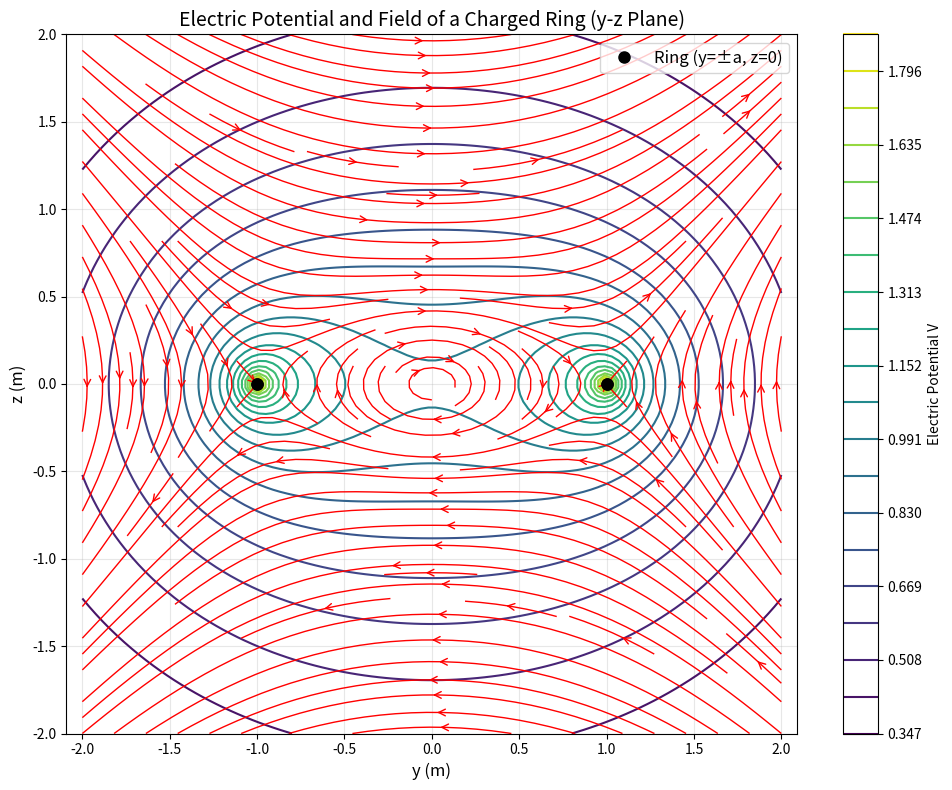

Generate this figure with matplotlib:
import numpy as np
import matplotlib.pyplot as plt
from scipy.integrate import quad


def ring_potential_point(x: float, y: float, z: float, a: float = 1.0, q: float = 1.0) -> float:
    """
    用数值积分计算均匀带电圆环在空间任意点(x,y,z)的电势
    公式:V(x,y,z) = q/(2π) ∫₀²π dφ / √[(x - a cosφ)² + (y - a sinφ)² + z²]
    :param x,y,z: 场点坐标
    :param a: 圆环半径,默认1.0
    :param q: 总电荷,默认1.0(对应Q=4πε₀q的归一化)
    :return: 电势值
    """
    # 定义被积函数
    def integrand(phi):
        dx = x - a * np.cos(phi)
        dy = y - a * np.sin(phi)
        r = np.sqrt(dx**2 + dy**2 + z**2)
        # 数值稳定性：避免r=0时的发散（场点在圆环上）
        if r < 1e-10:
            return 1e10  # 截断，实际物理上圆环上电势为无穷大，数值上用大值近似
        return 1.0 / r

    # 用scipy的quad做高精度数值积分（比梯形法/Simpson法更稳定）
    integral, _ = quad(integrand, 0, 2 * np.pi)
    return q / (2 * np.pi) * integral


def ring_potential_grid(y_grid: np.ndarray, z_grid: np.ndarray, x0: float = 0.0,
                        a: float = 1.0, q: float = 1.0) -> np.ndarray:
    """
    在y-z平面(x=x0)上计算电势网格矩阵
    :param y_grid: y方向网格数组 (Ny,)
    :param z_grid: z方向网格数组 (Nz,)
    :param x0: 平面x坐标,默认0.0(过圆心的y-z平面)
    :param a: 圆环半径
    :param q: 总电荷
    :return: 电势矩阵 (Nz, Ny),对应z行y列
    """
    Ny = len(y_grid)
    Nz = len(z_grid)
    V = np.zeros((Nz, Ny))

    # 向量化计算，避免双重循环（提升效率）
    for i in range(Nz):
        z = z_grid[i]
        for j in range(Ny):
            y = y_grid[j]
            V[i, j] = ring_potential_point(x0, y, z, a, q)

    return V


def axis_potential_analytic(z: float, a: float = 1.0, q: float = 1.0) -> float:
    """
    圆环轴线上(x=0,y=0)的电势解析解，用于验证数值结果
    公式:V(z) = q / √(a² + z²)
    """
    return q / np.sqrt(a**2 + z**2)


def compute_electric_field(y_grid: np.ndarray, z_grid: np.ndarray, V: np.ndarray) -> tuple[np.ndarray, np.ndarray]:
    """
    由电势梯度计算电场分量 E = -∇V
    :param y_grid, z_grid: 网格坐标
    :param V: 电势矩阵 (Nz, Ny)
    :return: (Ey, Ez) 电场分量矩阵
    """
    # 计算网格步长
    dy = y_grid[1] - y_grid[0]
    dz = z_grid[1] - z_grid[0]

    # 用中心差分计算梯度（边界用前向/后向差分）
    dV_dy, dV_dz = np.gradient(V, dz, dy)  # np.gradient顺序是(行,列)对应(z,y)
    Ey = -dV_dy
    Ez = -dV_dz

    return Ey, Ez


def plot_ring_potential_field(y_grid: np.ndarray, z_grid: np.ndarray, V: np.ndarray,
                              Ey: np.ndarray, Ez: np.ndarray, a: float = 1.0):
    """
    绘制y-z平面的等势线图+电场线图
    """
    Y, Z = np.meshgrid(y_grid, z_grid)

    plt.figure(figsize=(10, 8))

    # 1. 绘制等势线
    levels = np.linspace(V.min(), V.max(), 20)
    contour = plt.contour(Y, Z, V, levels=levels, cmap='viridis', linewidths=1.5)
    plt.colorbar(contour, label='Electric Potential V')

    # 2. 绘制电场线（streamplot）
    plt.streamplot(Y, Z, Ey, Ez, color='red', linewidth=1, density=1.5, arrowstyle='->', arrowsize=1.2)

    # 3. 绘制圆环位置（y=±a, z=0）
    plt.plot([a, a], [0, 0], 'ko', markersize=8, label='Ring (y=±a, z=0)')
    plt.plot([-a, -a], [0, 0], 'ko', markersize=8)

    # 4. 图表美化
    plt.xlabel('y (m)', fontsize=12)
    plt.ylabel('z (m)', fontsize=12)
    plt.title('Electric Potential and Field of a Charged Ring (y-z Plane)', fontsize=14)
    plt.legend(fontsize=12)
    plt.grid(alpha=0.3)
    plt.axis('equal')
    plt.tight_layout()
    plt.savefig('ring_potential_field.png', dpi=300, bbox_inches='tight')
    plt.show()


# ------------------- 测试与验证 -------------------
if __name__ == "__main__":
    # 1. 验证轴线上的数值解与解析解
    z_test = np.linspace(-5, 5, 100)
    V_num = np.array([ring_potential_point(0, 0, z) for z in z_test])
    V_ana = axis_potential_analytic(z_test)
    print(f"轴线最大相对误差: {np.max(np.abs(V_num - V_ana)/V_ana):.2e}")  # 应<1e-6

    # 2. 生成y-z平面网格
    y = np.linspace(-2, 2, 100)
    z = np.linspace(-2, 2, 100)
    V_grid = ring_potential_grid(y, z)

    # 3. 计算电场
    Ey, Ez = compute_electric_field(y, z, V_grid)

    # 4. 绘图
    plot_ring_potential_field(y, z, V_grid, Ey, Ez)
